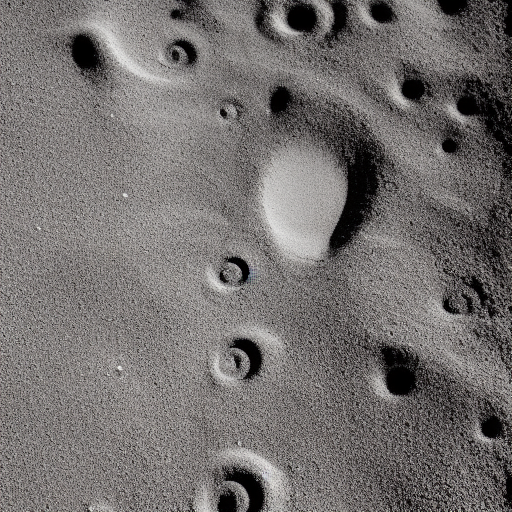
Generation parameters embedded in this image by AUTOMATIC1111 Stable Diffusion web UI or a fork of it (Forge, ...) (PNG 'parameters' text chunk):
Galactic footprints in cosmic sands, as galaxies drift through Dream of the cosmic archaeologist, an asteroid belt harboring remnants of ancient celestial bodies, offering glimpses into the cosmic history etched in their rocky surfaces.
Steps: 20, Sampler: Euler a, CFG scale: 7, Seed: 3479882295, Size: 512x512, Model hash: 6ce0161689, Model: v1-5-pruned-emaonly